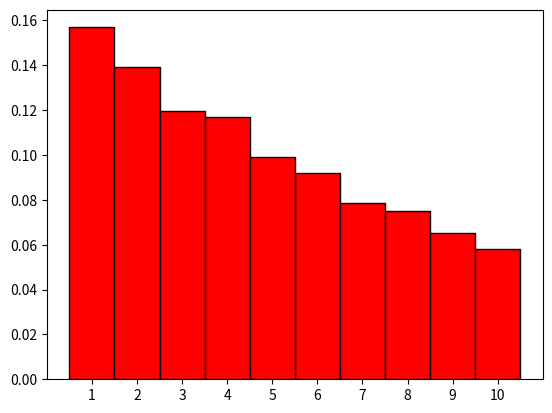

This chart was generated by the following Python code:
from scipy.stats import geom, norm
from matplotlib.pyplot import hist, show, xticks
from numpy import mean

# a)
# Get success probability
# We take the probability of getting a person over 1.90m
prob_success = 1 - norm.cdf(1.90, loc = 1.65, scale = 0.2)

# Generate simulations
nr_simulations = 10000
x = geom.rvs(prob_success, size = nr_simulations)

# Histogram from 1 to 10
bin_edges = [k + 0.5 for k in range(0, 11)]
hist(x, bin_edges, density = True, color = "red", edgecolor = "black")
xticks(range(1,11))

show()

# b)
# Empirical

print("P(X > 10) =", mean([i > 10 for i in x]), "empirically")

# Theoretic
print("P(X > 10) =", 1 - geom.cdf(10, prob_success), "theoretically")
